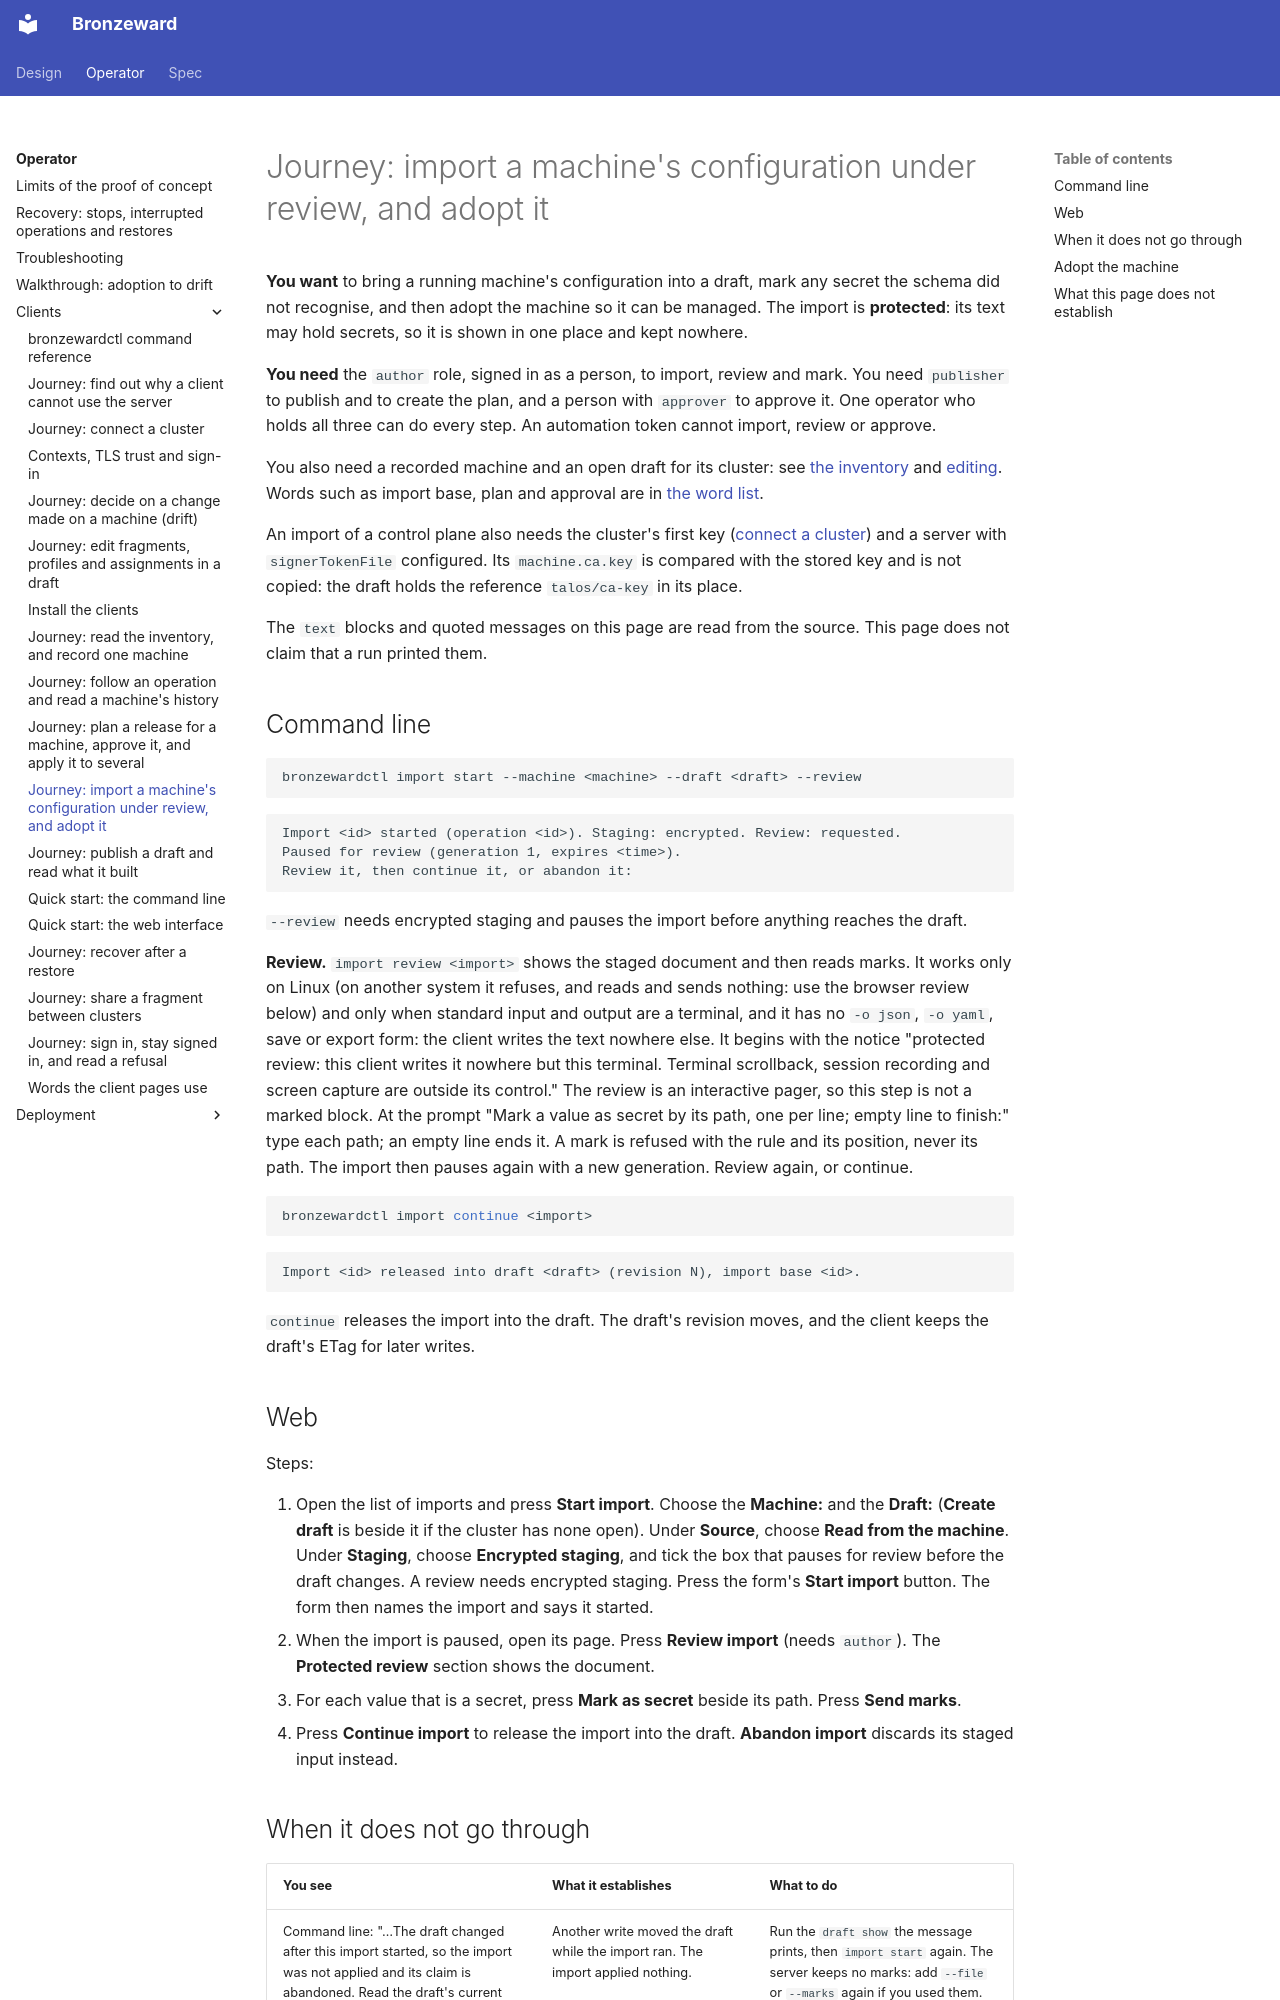

repository: ginsys/bronzeward · page: operator/clients/protected-import/index.html · generator: mkdocs

# Journey: import a machine's configuration under review, and adopt it

**You want** to bring a running machine's configuration into a draft, mark any secret the schema did
not recognise, and then adopt the machine so it can be managed. The import is **protected**: its
text may hold secrets, so it is shown in one place and kept nowhere.

**You need** the `author` role, signed in as a person, to import, review and mark. You need
`publisher` to publish and to create the plan, and a person with `approver` to approve it. One
operator who holds all three can do every step. An automation token cannot import, review or approve.

You also need a recorded machine and an open draft for its cluster: see
[the inventory](inventory.md) and [editing](editing.md). Words such as import base, plan and
approval are in [the word list](terms.md).

An import of a control plane also needs the cluster's first key
([connect a cluster](connect-a-cluster.md)) and a server with `signerTokenFile` configured. Its
`machine.ca.key` is compared with the stored key and is not copied: the draft holds the reference
`talos/ca-key` in its place.

The `text` blocks and quoted messages on this page are read from the source. This page does not
claim that a run printed them.

## Command line

```bash {.bw-run .bw-db}
bronzewardctl import start --machine <machine> --draft <draft> --review
```

```text
Import <id> started (operation <id>). Staging: encrypted. Review: requested.
Paused for review (generation 1, expires <time>).
Review it, then continue it, or abandon it:
```

`--review` needs encrypted staging and pauses the import before anything reaches the draft.

**Review.** `import review <import>` shows the staged document and then reads marks. It works only
on Linux (on another system it refuses, and reads and sends nothing: use the browser review below)
and only when standard input and output are a terminal, and it has no `-o json`, `-o yaml`, save or export
form: the client writes the text nowhere else. It begins with the notice "protected review: this
client writes it nowhere but this terminal. Terminal scrollback, session recording and screen
capture are outside its control." The review is an interactive pager, so this step is not a marked
block. At the prompt "Mark a value as secret by its path, one per line; empty line to finish:" type
each path; an empty line ends it. A mark is refused with the rule and its position, never its path.
The import then pauses again with a new generation. Review again, or continue.

```bash {.bw-run .bw-db}
bronzewardctl import continue <import>
```

```text
Import <id> released into draft <draft> (revision N), import base <id>.
```

`continue` releases the import into the draft. The draft's revision moves, and the client keeps
the draft's ETag for later writes.

## Web

Steps:

<!-- bw-web-steps: protected-import -->

1. Open the list of imports and press **Start import**. Choose the **Machine:** and the **Draft:**
   (**Create draft** is beside it if the cluster has none open). Under **Source**, choose **Read from
   the machine**. Under **Staging**, choose **Encrypted staging**, and tick the box that pauses for
   review before the draft changes. A review needs encrypted staging. Press the form's **Start
   import** button. The form then names the import and says it started.
2. When the import is paused, open its page. Press **Review import** (needs `author`). The
   **Protected review** section shows the document.
3. For each value that is a secret, press **Mark as secret** beside its path. Press **Send marks**.
4. Press **Continue import** to release the import into the draft. **Abandon import** discards its
   staged input instead.
